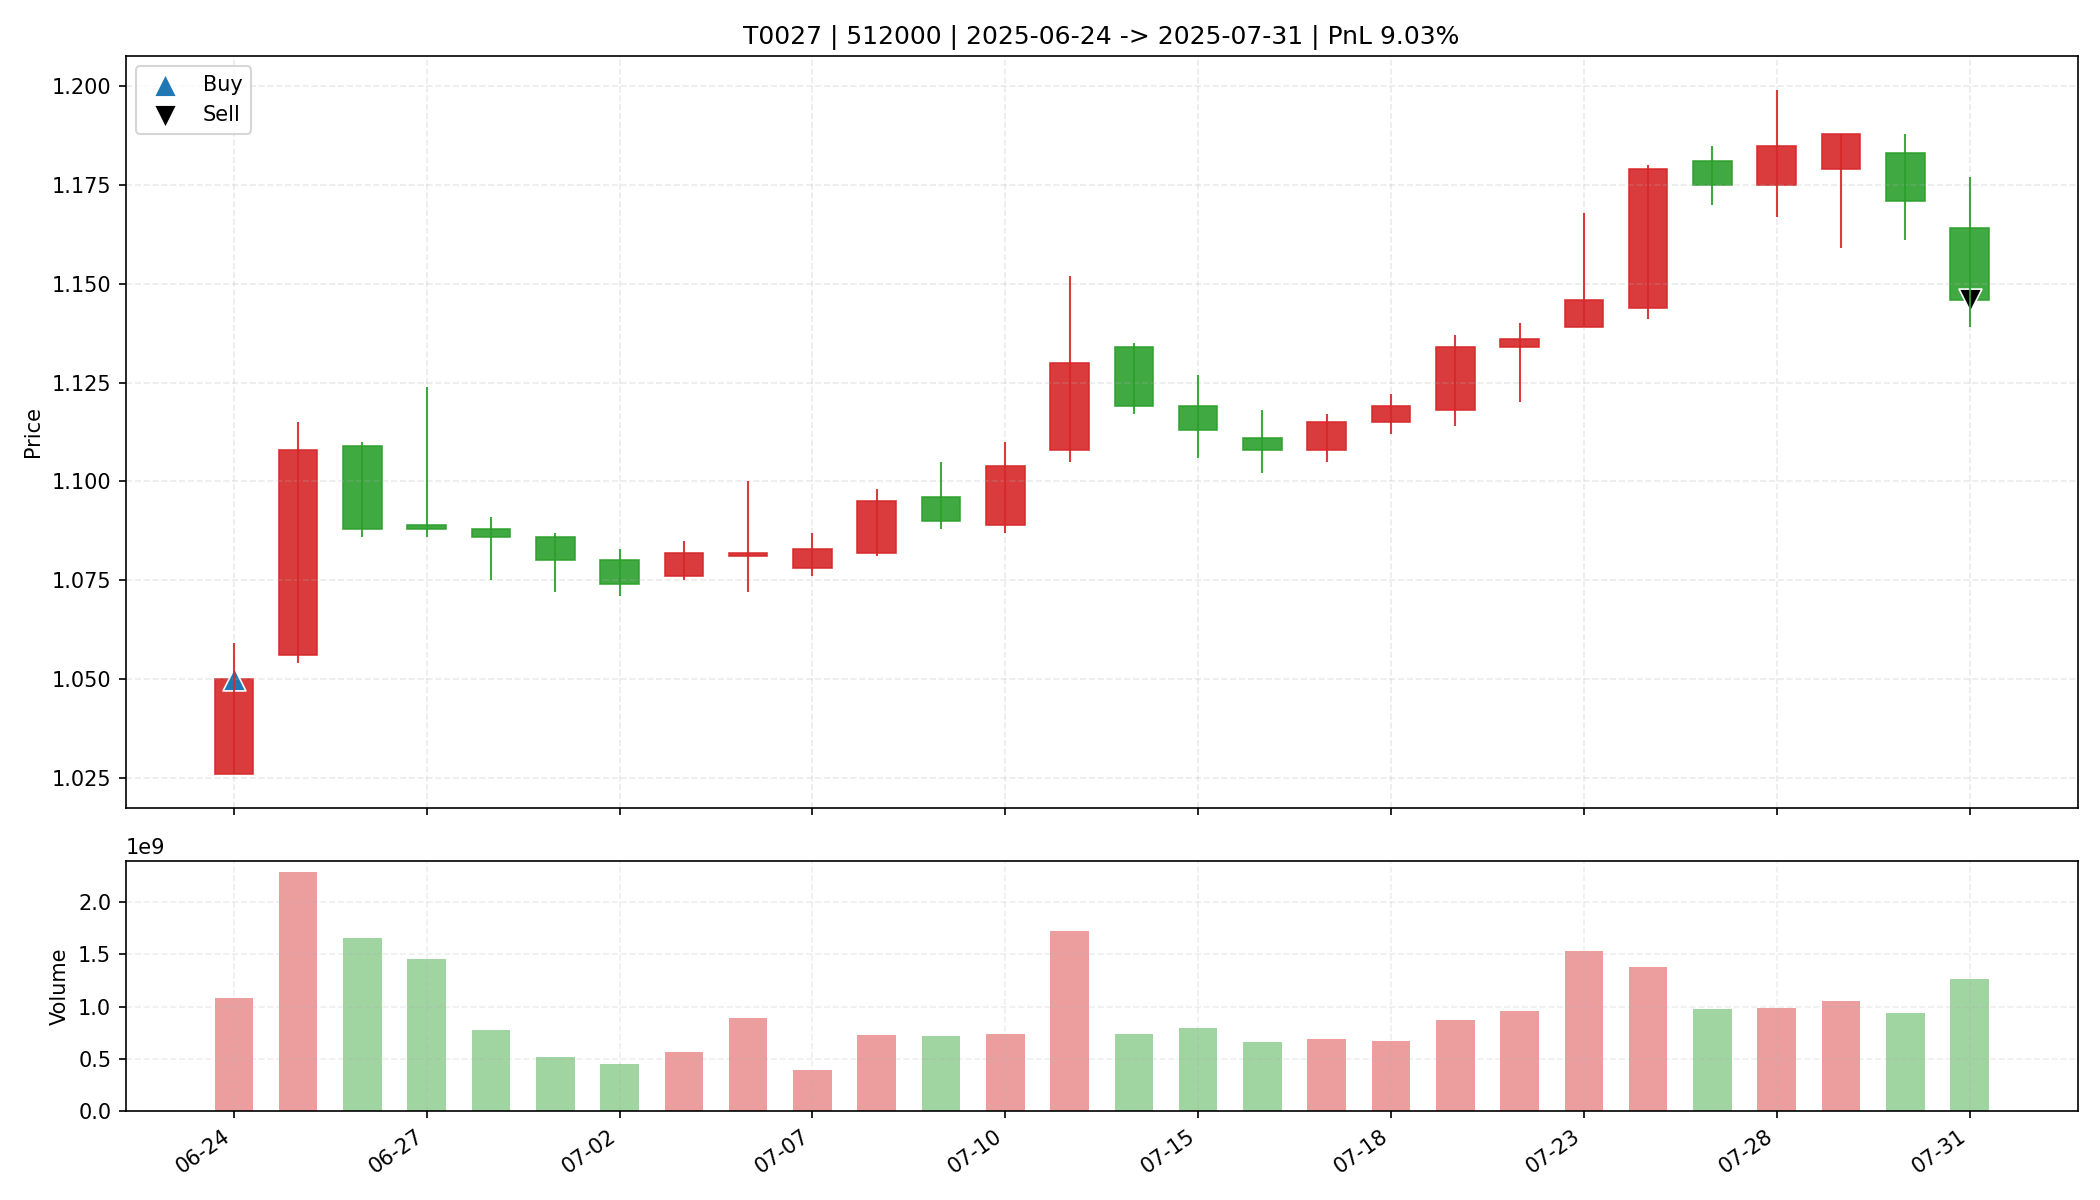

The table this chart was drawn from, first rows:
date, open, high, low, close, amount, volume, trade_id, code, buy_date, sell_date, buy_price, sell_price, matched_shares, buy_reason, sell_reason, sell_profit_pct, sell_hold_days, is_buy_day, is_sell_day, holding_day_index
2025-06-24, 1.026, 1.059, 1.026, 1.05, 1134984576, 1083536211, T0027, 512000, 2025-06-24, 2025-07-31, 1.05, 1.146, 24300, 前10日振幅4.7%, 阳线涨幅2.3%, 突破均线, 放量1.6倍(温和+爆发…, 跌破MA10, 9.034, 27.0, True, False, 0
2025-06-25, 1.056, 1.115, 1.054, 1.108, 2474747904, 2283515616, T0027, 512000, 2025-06-24, 2025-07-31, 1.05, 1.146, 24300, 前10日振幅4.7%, 阳线涨幅2.3%, 突破均线, 放量1.6倍(温和+爆发…, 跌破MA10, 9.034, 27.0, False, False, 1
2025-06-26, 1.109, 1.11, 1.086, 1.088, 1814315136, 1654598152, T0027, 512000, 2025-06-24, 2025-07-31, 1.05, 1.146, 24300, 前10日振幅4.7%, 阳线涨幅2.3%, 突破均线, 放量1.6倍(温和+爆发…, 跌破MA10, 9.034, 27.0, False, False, 2
2025-06-27, 1.089, 1.124, 1.086, 1.088, 1603537664, 1454248156, T0027, 512000, 2025-06-24, 2025-07-31, 1.05, 1.146, 24300, 前10日振幅4.7%, 阳线涨幅2.3%, 突破均线, 放量1.6倍(温和+爆发…, 跌破MA10, 9.034, 27.0, False, False, 3
2025-06-30, 1.088, 1.091, 1.075, 1.086, 839950912, 775349200, T0027, 512000, 2025-06-24, 2025-07-31, 1.05, 1.146, 24300, 前10日振幅4.7%, 阳线涨幅2.3%, 突破均线, 放量1.6倍(温和+爆发…, 跌破MA10, 9.034, 27.0, False, False, 4
2025-07-01, 1.086, 1.087, 1.072, 1.08, 558791936, 518195100, T0027, 512000, 2025-06-24, 2025-07-31, 1.05, 1.146, 24300, 前10日振幅4.7%, 阳线涨幅2.3%, 突破均线, 放量1.6倍(温和+爆发…, 跌破MA10, 9.034, 27.0, False, False, 5
2025-07-02, 1.08, 1.083, 1.071, 1.074, 481562720, 447555800, T0027, 512000, 2025-06-24, 2025-07-31, 1.05, 1.146, 24300, 前10日振幅4.7%, 阳线涨幅2.3%, 突破均线, 放量1.6倍(温和+爆发…, 跌破MA10, 9.034, 27.0, False, False, 6
2025-07-03, 1.076, 1.085, 1.075, 1.082, 612094528, 566513744, T0027, 512000, 2025-06-24, 2025-07-31, 1.05, 1.146, 24300, 前10日振幅4.7%, 阳线涨幅2.3%, 突破均线, 放量1.6倍(温和+爆发…, 跌破MA10, 9.034, 27.0, False, False, 7
2025-07-04, 1.081, 1.1, 1.072, 1.082, 964342144, 888226263, T0027, 512000, 2025-06-24, 2025-07-31, 1.05, 1.146, 24300, 前10日振幅4.7%, 阳线涨幅2.3%, 突破均线, 放量1.6倍(温和+爆发…, 跌破MA10, 9.034, 27.0, False, False, 8
2025-07-07, 1.078, 1.087, 1.076, 1.083, 425720704, 393295945, T0027, 512000, 2025-06-24, 2025-07-31, 1.05, 1.146, 24300, 前10日振幅4.7%, 阳线涨幅2.3%, 突破均线, 放量1.6倍(温和+爆发…, 跌破MA10, 9.034, 27.0, False, False, 9
2025-07-08, 1.082, 1.098, 1.081, 1.095, 797380288, 730019509, T0027, 512000, 2025-06-24, 2025-07-31, 1.05, 1.146, 24300, 前10日振幅4.7%, 阳线涨幅2.3%, 突破均线, 放量1.6倍(温和+爆发…, 跌破MA10, 9.034, 27.0, False, False, 10
2025-07-09, 1.096, 1.105, 1.088, 1.09, 793720448, 723467301, T0027, 512000, 2025-06-24, 2025-07-31, 1.05, 1.146, 24300, 前10日振幅4.7%, 阳线涨幅2.3%, 突破均线, 放量1.6倍(温和+爆发…, 跌破MA10, 9.034, 27.0, False, False, 11
2025-07-10, 1.089, 1.11, 1.087, 1.104, 813976000, 739067118, T0027, 512000, 2025-06-24, 2025-07-31, 1.05, 1.146, 24300, 前10日振幅4.7%, 阳线涨幅2.3%, 突破均线, 放量1.6倍(温和+爆发…, 跌破MA10, 9.034, 27.0, False, False, 12
2025-07-11, 1.108, 1.152, 1.105, 1.13, 1952425088, 1723187956, T0027, 512000, 2025-06-24, 2025-07-31, 1.05, 1.146, 24300, 前10日振幅4.7%, 阳线涨幅2.3%, 突破均线, 放量1.6倍(温和+爆发…, 跌破MA10, 9.034, 27.0, False, False, 13
2025-07-14, 1.134, 1.135, 1.117, 1.119, 831792896, 741037222, T0027, 512000, 2025-06-24, 2025-07-31, 1.05, 1.146, 24300, 前10日振幅4.7%, 阳线涨幅2.3%, 突破均线, 放量1.6倍(温和+爆发…, 跌破MA10, 9.034, 27.0, False, False, 14
2025-07-15, 1.119, 1.127, 1.106, 1.113, 882504384, 791880769, T0027, 512000, 2025-06-24, 2025-07-31, 1.05, 1.146, 24300, 前10日振幅4.7%, 阳线涨幅2.3%, 突破均线, 放量1.6倍(温和+爆发…, 跌破MA10, 9.034, 27.0, False, False, 15
2025-07-16, 1.111, 1.118, 1.102, 1.108, 733559808, 661866203, T0027, 512000, 2025-06-24, 2025-07-31, 1.05, 1.146, 24300, 前10日振幅4.7%, 阳线涨幅2.3%, 突破均线, 放量1.6倍(温和+爆发…, 跌破MA10, 9.034, 27.0, False, False, 16
2025-07-17, 1.108, 1.117, 1.105, 1.115, 770991616, 694409789, T0027, 512000, 2025-06-24, 2025-07-31, 1.05, 1.146, 24300, 前10日振幅4.7%, 阳线涨幅2.3%, 突破均线, 放量1.6倍(温和+爆发…, 跌破MA10, 9.034, 27.0, False, False, 17
2025-07-18, 1.115, 1.122, 1.112, 1.119, 753970944, 674531312, T0027, 512000, 2025-06-24, 2025-07-31, 1.05, 1.146, 24300, 前10日振幅4.7%, 阳线涨幅2.3%, 突破均线, 放量1.6倍(温和+爆发…, 跌破MA10, 9.034, 27.0, False, False, 18
2025-07-21, 1.118, 1.137, 1.114, 1.134, 988832576, 875980890, T0027, 512000, 2025-06-24, 2025-07-31, 1.05, 1.146, 24300, 前10日振幅4.7%, 阳线涨幅2.3%, 突破均线, 放量1.6倍(温和+爆发…, 跌破MA10, 9.034, 27.0, False, False, 19
2025-07-22, 1.134, 1.14, 1.12, 1.136, 1084288512, 958871428, T0027, 512000, 2025-06-24, 2025-07-31, 1.05, 1.146, 24300, 前10日振幅4.7%, 阳线涨幅2.3%, 突破均线, 放量1.6倍(温和+爆发…, 跌破MA10, 9.034, 27.0, False, False, 20
2025-07-23, 1.139, 1.168, 1.139, 1.146, 1766072448, 1533050028, T0027, 512000, 2025-06-24, 2025-07-31, 1.05, 1.146, 24300, 前10日振幅4.7%, 阳线涨幅2.3%, 突破均线, 放量1.6倍(温和+爆发…, 跌破MA10, 9.034, 27.0, False, False, 21
2025-07-24, 1.144, 1.18, 1.141, 1.179, 1608859264, 1376787350, T0027, 512000, 2025-06-24, 2025-07-31, 1.05, 1.146, 24300, 前10日振幅4.7%, 阳线涨幅2.3%, 突破均线, 放量1.6倍(温和+爆发…, 跌破MA10, 9.034, 27.0, False, False, 22
2025-07-25, 1.181, 1.185, 1.17, 1.175, 1154754816, 981612068, T0027, 512000, 2025-06-24, 2025-07-31, 1.05, 1.146, 24300, 前10日振幅4.7%, 阳线涨幅2.3%, 突破均线, 放量1.6倍(温和+爆发…, 跌破MA10, 9.034, 27.0, False, False, 23
2025-07-28, 1.175, 1.199, 1.167, 1.185, 1169267328, 987991995, T0027, 512000, 2025-06-24, 2025-07-31, 1.05, 1.146, 24300, 前10日振幅4.7%, 阳线涨幅2.3%, 突破均线, 放量1.6倍(温和+爆发…, 跌破MA10, 9.034, 27.0, False, False, 24
2025-07-29, 1.179, 1.188, 1.159, 1.188, 1235698304, 1053795233, T0027, 512000, 2025-06-24, 2025-07-31, 1.05, 1.146, 24300, 前10日振幅4.7%, 阳线涨幅2.3%, 突破均线, 放量1.6倍(温和+爆发…, 跌破MA10, 9.034, 27.0, False, False, 25
2025-07-30, 1.183, 1.188, 1.161, 1.171, 1110961408, 943658103, T0027, 512000, 2025-06-24, 2025-07-31, 1.05, 1.146, 24300, 前10日振幅4.7%, 阳线涨幅2.3%, 突破均线, 放量1.6倍(温和+爆发…, 跌破MA10, 9.034, 27.0, False, False, 26
2025-07-31, 1.164, 1.177, 1.139, 1.146, 1466764160, 1268479072, T0027, 512000, 2025-06-24, 2025-07-31, 1.05, 1.146, 24300, 前10日振幅4.7%, 阳线涨幅2.3%, 突破均线, 放量1.6倍(温和+爆发…, 跌破MA10, 9.034, 27.0, False, True, 27
